Labelled photos from "dataset_v1_new", an image-classification folder in Shinecchi/HairBaldness. The possible labels are: bald, balding, healthy, mild thinning, moderate thinning, severe thinning.

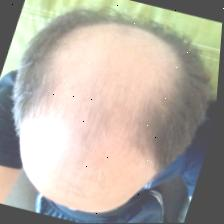
Label: balding

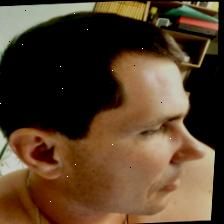
Label: mild thinning

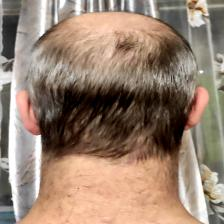
Label: severe thinning

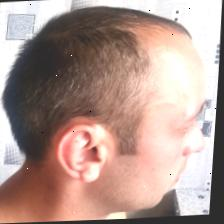
Label: moderate thinning

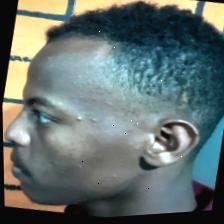
Label: healthy

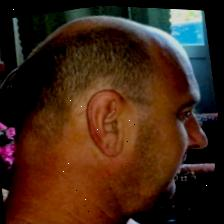
Label: bald
